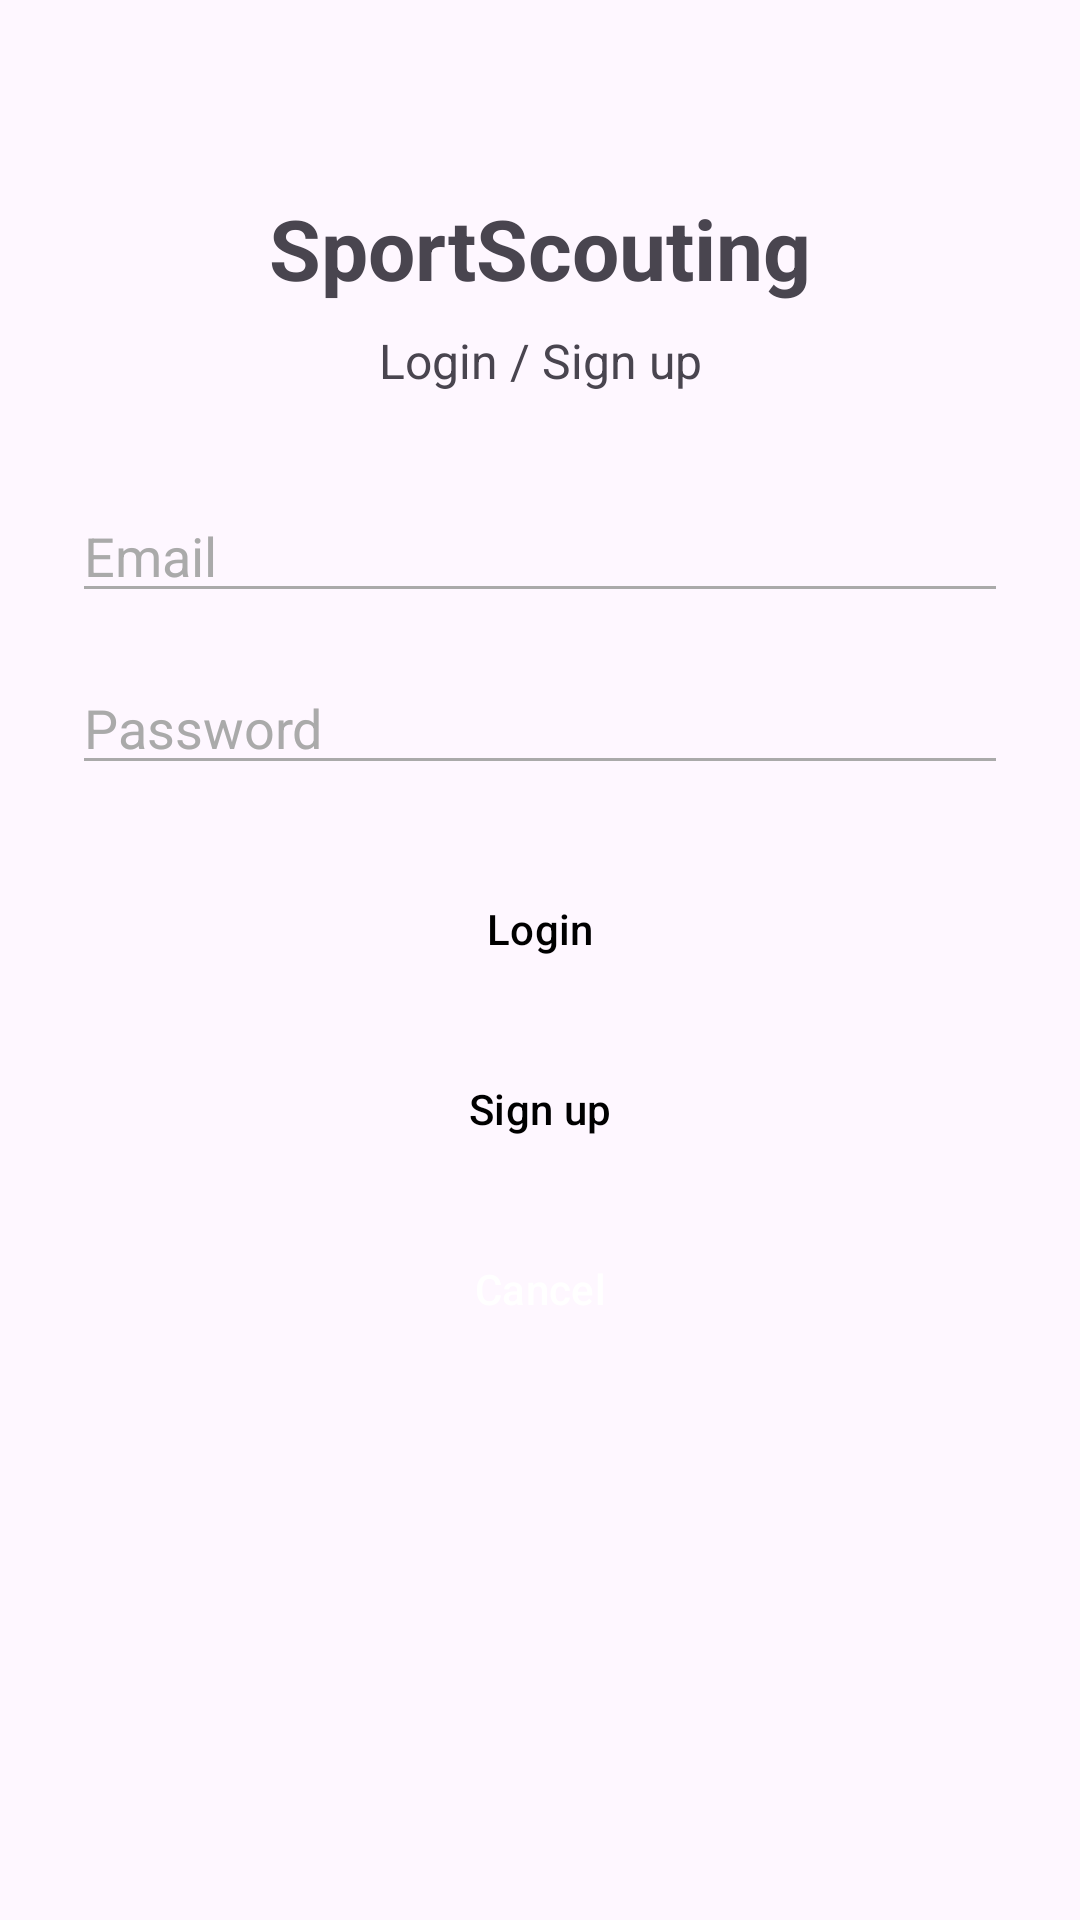

The Android layout XML behind this screen, and the referenced resources:
<!-- AndroidManifest.xml: application theme Theme.SportScouting -->
<!-- res/layout/activity_login.xml -->
<?xml version="1.0" encoding="utf-8"?>
<androidx.constraintlayout.widget.ConstraintLayout
    xmlns:android="http://schemas.android.com/apk/res/android"
    xmlns:app="http://schemas.android.com/apk/res-auto"
    android:layout_width="match_parent"
    android:layout_height="match_parent"
    android:padding="24dp">

    <TextView
        android:id="@+id/tvTitle"
        android:layout_width="wrap_content"
        android:layout_height="wrap_content"
        android:text="SportScouting"
        android:textSize="28sp"
        android:textStyle="bold"
        app:layout_constraintTop_toTopOf="parent"
        app:layout_constraintLeft_toLeftOf="parent"
        app:layout_constraintRight_toRightOf="parent"
        android:layout_marginTop="40dp"
        android:gravity="center" />

    <TextView
        android:id="@+id/tvSubtitle"
        android:layout_width="wrap_content"
        android:layout_height="wrap_content"
        android:text="Login / Sign up"
        android:textSize="16sp"
        app:layout_constraintTop_toBottomOf="@id/tvTitle"
        app:layout_constraintLeft_toLeftOf="parent"
        app:layout_constraintRight_toRightOf="parent"
        android:layout_marginTop="8dp"
        android:gravity="center" />

    <EditText
        android:id="@+id/etEmail"
        android:layout_width="0dp"
        android:layout_height="wrap_content"
        android:hint="Email"
        android:inputType="textEmailAddress"
        app:layout_constraintTop_toBottomOf="@id/tvSubtitle"
        app:layout_constraintLeft_toLeftOf="parent"
        app:layout_constraintRight_toRightOf="parent"
        android:layout_marginTop="32dp" />

    <EditText
        android:id="@+id/etPassword"
        android:layout_width="0dp"
        android:layout_height="wrap_content"
        android:hint="Password"
        android:inputType="textPassword"
        app:layout_constraintTop_toBottomOf="@id/etEmail"
        app:layout_constraintLeft_toLeftOf="parent"
        app:layout_constraintRight_toRightOf="parent"
        android:layout_marginTop="16dp" />

    <Button
        android:id="@+id/btnLogin"
        android:layout_width="0dp"
        android:layout_height="wrap_content"
        android:text="Login"
        app:layout_constraintTop_toBottomOf="@id/etPassword"
        app:layout_constraintLeft_toLeftOf="parent"
        app:layout_constraintRight_toRightOf="parent"
        android:layout_marginTop="24dp" />

    <Button
        android:id="@+id/btnSignup"
        android:layout_width="0dp"
        android:layout_height="wrap_content"
        android:text="Sign up"
        app:layout_constraintTop_toBottomOf="@id/btnLogin"
        app:layout_constraintLeft_toLeftOf="parent"
        app:layout_constraintRight_toRightOf="parent"
        android:layout_marginTop="12dp" />

    <Button
        android:id="@+id/btnCancel"
        android:layout_width="0dp"
        android:layout_height="wrap_content"
        android:text="Cancel"
        android:layout_marginTop="12dp"
        app:layout_constraintTop_toBottomOf="@id/btnSignup"
        app:layout_constraintLeft_toLeftOf="parent"
        app:layout_constraintRight_toRightOf="parent"
        android:backgroundTint="@android:color/holo_red_dark"
        android:textColor="@android:color/white" />

</androidx.constraintlayout.widget.ConstraintLayout>
<!-- resources referenced by this layout -->
<resources>
  <style name="Theme.SportScouting" parent="Base.Theme.SportScouting" />
  <style name="Base.Theme.SportScouting" parent="Theme.Material3.DayNight.NoActionBar">
          
          
          
          
          <item name="android:textColorPrimary">@android:color/black</item>
          <item name="android:textColorSecondary">@android:color/darker_gray</item>
          <item name="android:textColorHint">@android:color/darker_gray</item>
  
          <item name="android:editTextStyle">@style/AppEditText</item>
          <item name="buttonStyle">@style/AppTextButton</item>
       </style>
  <style name="AppEditText" parent="@android:style/Widget.EditText">
          <item name="android:textColor">@android:color/black</item>
          <item name="android:textColorHint">@android:color/darker_gray</item>
      </style>
  <style name="AppTextButton" parent="Widget.Material3.Button">
          <item name="android:textColor">@android:color/black</item>
      </style>
</resources>
